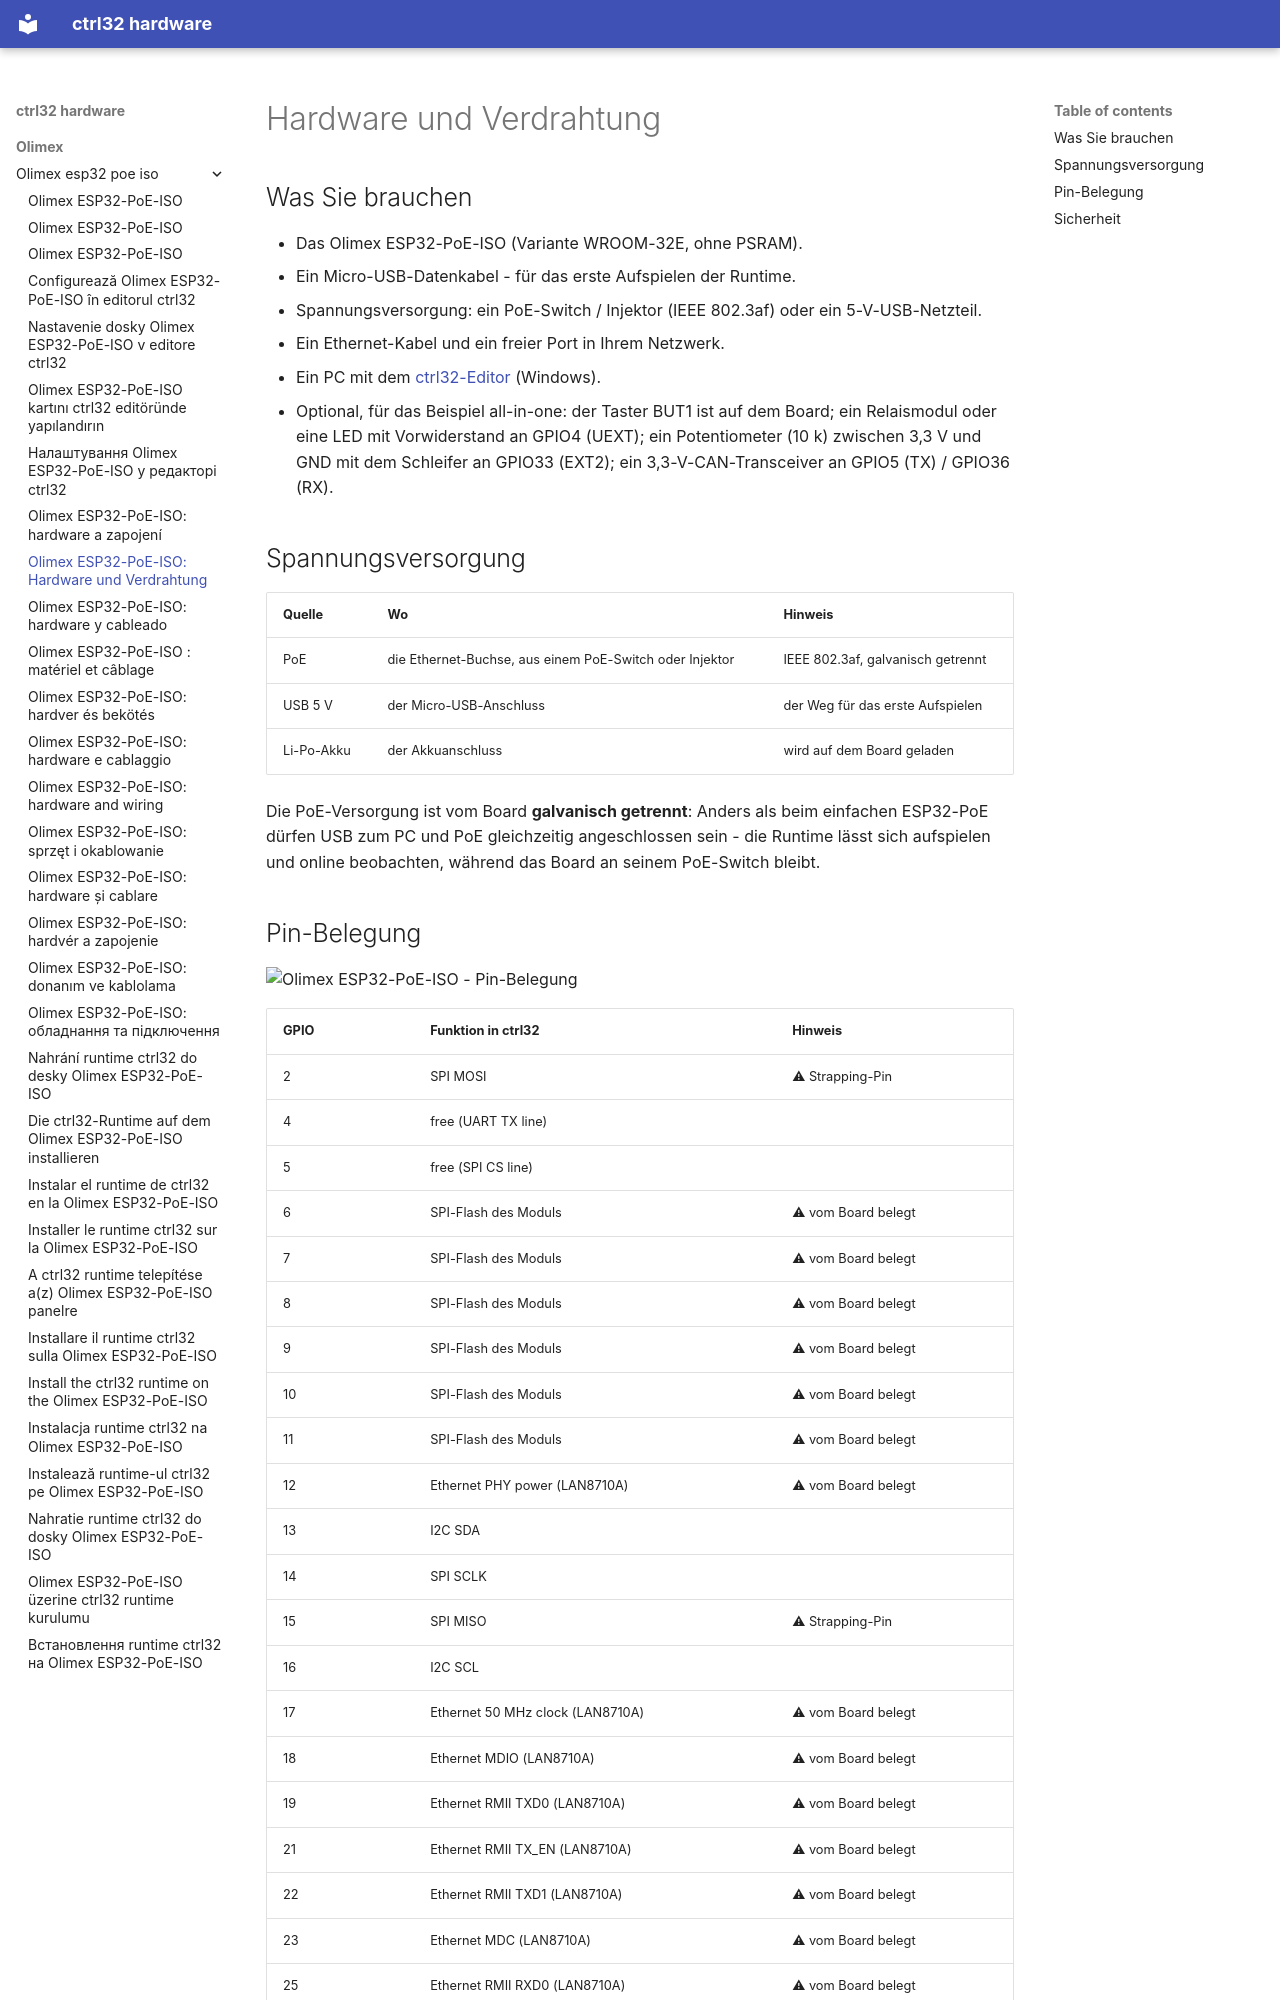

repository: ctrl32/hardware · page: olimex/olimex-esp32-poe-iso/hardware.de/index.html · generator: mkdocs

---
title: 'Olimex ESP32-PoE-ISO: Hardware und Verdrahtung'
slug: hardware
sidebar_position: 20
image: pinout/pinout.png
image_alt: Olimex ESP32-PoE-ISO - Pin-Belegung
tags:
- esp32
- ethernet
- poe
- isolated
- olimex
---

# Hardware und Verdrahtung

## Was Sie brauchen

- Das Olimex ESP32-PoE-ISO (Variante WROOM-32E, ohne PSRAM).
- Ein Micro-USB-Datenkabel - für das erste Aufspielen der Runtime.
- Spannungsversorgung: ein PoE-Switch / Injektor (IEEE 802.3af) oder ein 5-V-USB-Netzteil.
- Ein Ethernet-Kabel und ein freier Port in Ihrem Netzwerk.
- Ein PC mit dem [ctrl32-Editor](https://ctrl32.com/download/) (Windows).
- Optional, für das Beispiel all-in-one: der Taster BUT1 ist auf dem Board; ein Relaismodul oder eine LED mit Vorwiderstand an GPIO4 (UEXT); ein Potentiometer (10 k) zwischen 3,3 V und GND mit dem Schleifer an GPIO33 (EXT2); ein 3,3-V-CAN-Transceiver an GPIO5 (TX) / GPIO36 (RX).

## Spannungsversorgung

| Quelle | Wo | Hinweis |
|---|---|---|
| PoE | die Ethernet-Buchse, aus einem PoE-Switch oder Injektor | IEEE 802.3af, galvanisch getrennt |
| USB 5 V | der Micro-USB-Anschluss | der Weg für das erste Aufspielen |
| Li-Po-Akku | der Akkuanschluss | wird auf dem Board geladen |

Die PoE-Versorgung ist vom Board **galvanisch getrennt**: Anders als
beim einfachen ESP32-PoE dürfen USB zum PC und PoE gleichzeitig
angeschlossen sein - die Runtime lässt sich aufspielen und online
beobachten, während das Board an seinem PoE-Switch bleibt.
